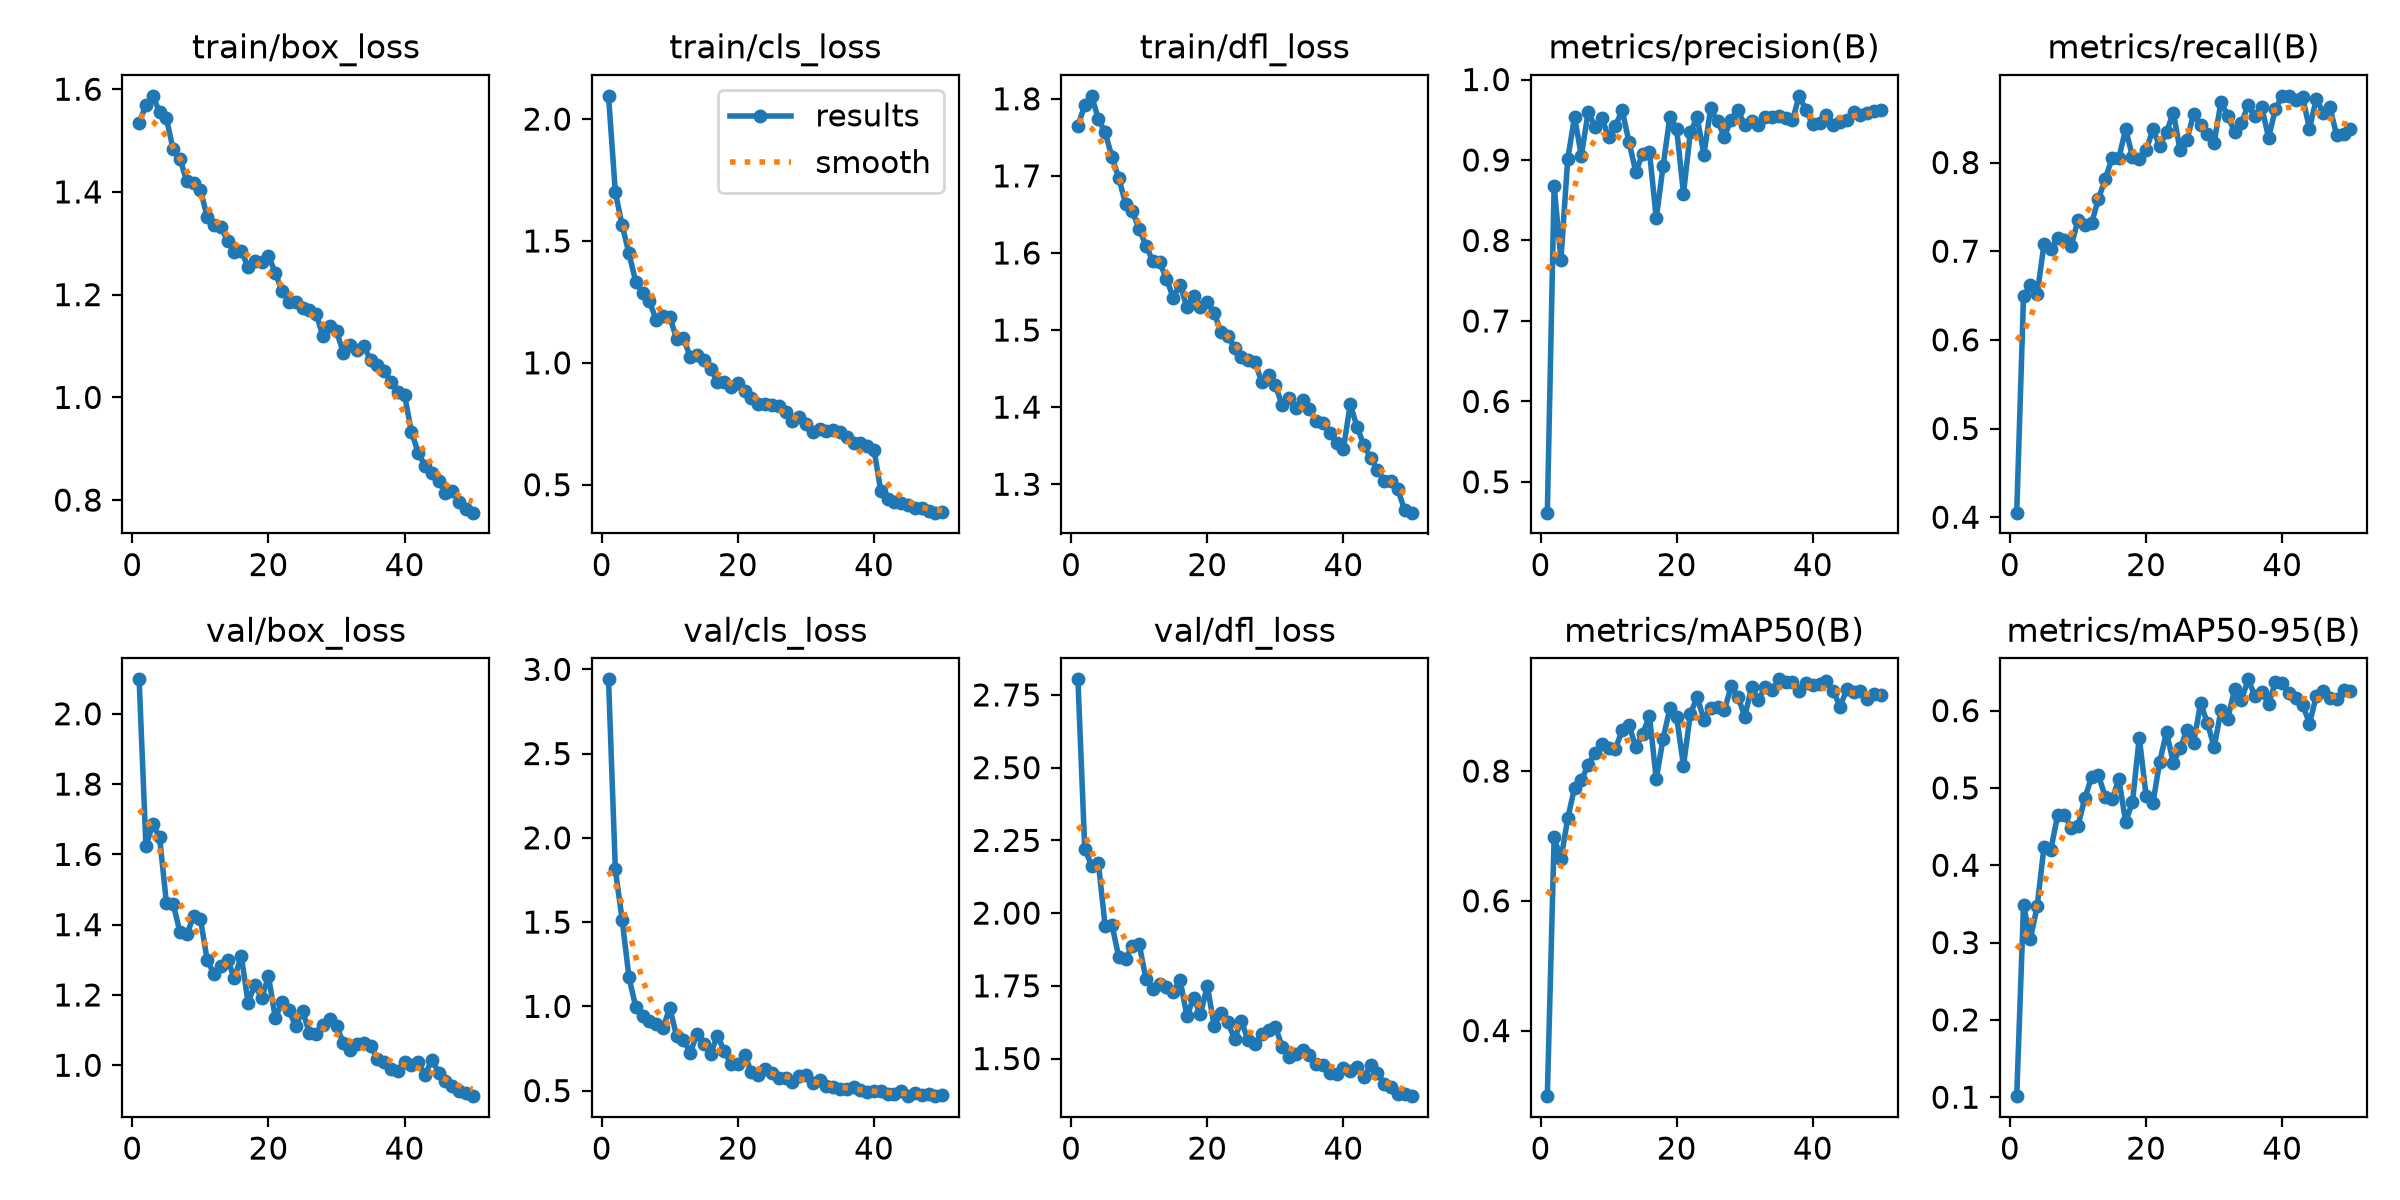

The table this chart was drawn from, first rows:
epoch, time, train/box_loss, train/cls_loss, train/dfl_loss, metrics/precision(B), metrics/recall(B), metrics/mAP50(B), metrics/mAP50-95(B), val/box_loss, val/cls_loss, val/dfl_loss, lr/pg0, lr/pg1, lr/pg2
1, 78.75, 1.535, 2.095, 1.765, 0.4617, 0.4051, 0.2989, 0.1013, 2.098, 2.941, 2.804, 0.0006649, 0.0006649, 0.0006649
2, 143.2, 1.569, 1.7, 1.792, 0.8673, 0.6496, 0.6978, 0.348, 1.624, 1.812, 2.222, 0.001305, 0.001305, 0.001305
3, 206, 1.587, 1.565, 1.804, 0.7763, 0.6615, 0.6639, 0.3047, 1.685, 1.515, 2.164, 0.001919, 0.001919, 0.001919
4, 268.3, 1.556, 1.449, 1.774, 0.9016, 0.6513, 0.7272, 0.3467, 1.65, 1.173, 2.173, 0.001881, 0.001881, 0.001881
5, 330.6, 1.543, 1.333, 1.756, 0.9535, 0.7077, 0.7745, 0.4234, 1.463, 0.9962, 1.956, 0.001842, 0.001842, 0.001842
6, 393.4, 1.483, 1.287, 1.724, 0.9052, 0.7026, 0.7857, 0.4196, 1.459, 0.9405, 1.96, 0.001802, 0.001802, 0.001802
7, 456, 1.465, 1.252, 1.697, 0.96, 0.7145, 0.8093, 0.4643, 1.379, 0.914, 1.848, 0.001762, 0.001762, 0.001762
8, 518.3, 1.42, 1.177, 1.664, 0.9413, 0.7129, 0.8282, 0.4652, 1.372, 0.8956, 1.844, 0.001723, 0.001723, 0.001723
9, 584.7, 1.417, 1.19, 1.654, 0.9526, 0.706, 0.842, 0.4481, 1.424, 0.8721, 1.887, 0.001683, 0.001683, 0.001683
10, 656.1, 1.404, 1.189, 1.631, 0.9284, 0.735, 0.8349, 0.4511, 1.417, 0.9909, 1.893, 0.001644, 0.001644, 0.001644
11, 732.7, 1.351, 1.099, 1.609, 0.9426, 0.7298, 0.8341, 0.4864, 1.299, 0.8227, 1.772, 0.001604, 0.001604, 0.001604
12, 809.1, 1.336, 1.102, 1.589, 0.9618, 0.7317, 0.8631, 0.5144, 1.26, 0.8024, 1.741, 0.001564, 0.001564, 0.001564
13, 885, 1.333, 1.024, 1.588, 0.9221, 0.759, 0.8704, 0.5164, 1.283, 0.7247, 1.757, 0.001525, 0.001525, 0.001525
14, 952.1, 1.304, 1.033, 1.567, 0.8853, 0.7812, 0.8366, 0.4886, 1.3, 0.8354, 1.747, 0.001485, 0.001485, 0.001485
15, 1015, 1.283, 1.012, 1.542, 0.9078, 0.8051, 0.8574, 0.4852, 1.247, 0.7776, 1.729, 0.001446, 0.001446, 0.001446
16, 1078, 1.286, 0.9762, 1.559, 0.9105, 0.8051, 0.8848, 0.5111, 1.312, 0.7197, 1.772, 0.001406, 0.001406, 0.001406
17, 1140, 1.253, 0.9218, 1.53, 0.8274, 0.8376, 0.7876, 0.4563, 1.178, 0.8252, 1.648, 0.001366, 0.001366, 0.001366
18, 1203, 1.265, 0.9202, 1.544, 0.8922, 0.8067, 0.8498, 0.4815, 1.229, 0.7361, 1.707, 0.001327, 0.001327, 0.001327
19, 1267, 1.264, 0.9003, 1.531, 0.9534, 0.8045, 0.8965, 0.5651, 1.191, 0.6556, 1.652, 0.001287, 0.001287, 0.001287
20, 1332, 1.276, 0.9158, 1.537, 0.9385, 0.8137, 0.883, 0.4899, 1.253, 0.6573, 1.75, 0.001248, 0.001248, 0.001248
21, 1396, 1.242, 0.8861, 1.523, 0.8581, 0.8373, 0.8082, 0.4802, 1.134, 0.7115, 1.614, 0.001208, 0.001208, 0.001208
22, 1460, 1.207, 0.8552, 1.497, 0.9343, 0.8188, 0.8877, 0.5338, 1.179, 0.6079, 1.656, 0.001168, 0.001168, 0.001168
23, 1523, 1.186, 0.8307, 1.492, 0.9531, 0.8341, 0.914, 0.5723, 1.157, 0.592, 1.625, 0.001129, 0.001129, 0.001129
24, 1586, 1.185, 0.8319, 1.477, 0.9068, 0.8564, 0.8794, 0.5323, 1.111, 0.6277, 1.569, 0.001089, 0.001089, 0.001089
25, 1649, 1.173, 0.8255, 1.465, 0.9646, 0.8137, 0.8979, 0.551, 1.155, 0.6065, 1.629, 0.00105, 0.00105, 0.00105
26, 1711, 1.17, 0.8227, 1.461, 0.9479, 0.8256, 0.8982, 0.5749, 1.092, 0.5724, 1.563, 0.00101, 0.00101, 0.00101
27, 1774, 1.163, 0.7997, 1.459, 0.9292, 0.8547, 0.8934, 0.5583, 1.089, 0.5741, 1.552, 0.0009704, 0.0009704, 0.0009704
28, 1837, 1.119, 0.7621, 1.433, 0.9499, 0.8425, 0.9303, 0.6096, 1.116, 0.5492, 1.585, 0.0009308, 0.0009308, 0.0009308
29, 1900, 1.139, 0.7774, 1.442, 0.9621, 0.8325, 0.9147, 0.5841, 1.13, 0.5864, 1.598, 0.0008912, 0.0008912, 0.0008912
30, 1963, 1.129, 0.7502, 1.428, 0.9431, 0.8223, 0.8839, 0.5526, 1.11, 0.5898, 1.61, 0.0008516, 0.0008516, 0.0008516
31, 2026, 1.087, 0.7182, 1.403, 0.9491, 0.8684, 0.9293, 0.6001, 1.065, 0.545, 1.541, 0.000812, 0.000812, 0.000812
32, 2090, 1.103, 0.7297, 1.412, 0.9439, 0.853, 0.9097, 0.5892, 1.043, 0.565, 1.505, 0.0007724, 0.0007724, 0.0007724
33, 2152, 1.092, 0.7198, 1.398, 0.9535, 0.8342, 0.9293, 0.6279, 1.059, 0.5245, 1.515, 0.0007328, 0.0007328, 0.0007328
34, 2215, 1.099, 0.7242, 1.409, 0.9537, 0.8444, 0.9242, 0.6136, 1.062, 0.5209, 1.528, 0.0006932, 0.0006932, 0.0006932
35, 2277, 1.073, 0.715, 1.398, 0.9553, 0.865, 0.9414, 0.6404, 1.054, 0.5104, 1.512, 0.0006536, 0.0006536, 0.0006536
36, 2339, 1.064, 0.6963, 1.382, 0.9523, 0.8522, 0.9375, 0.6184, 1.019, 0.5079, 1.483, 0.000614, 0.000614, 0.000614
37, 2402, 1.051, 0.6704, 1.38, 0.9492, 0.8625, 0.9372, 0.6244, 1.01, 0.5194, 1.477, 0.0005744, 0.0005744, 0.0005744
38, 2464, 1.03, 0.6725, 1.367, 0.9798, 0.8279, 0.9233, 0.6081, 0.9884, 0.5023, 1.449, 0.0005348, 0.0005348, 0.0005348
39, 2527, 1.01, 0.6606, 1.353, 0.9618, 0.8606, 0.9353, 0.6371, 0.9834, 0.4893, 1.448, 0.0004952, 0.0004952, 0.0004952
40, 2589, 1.004, 0.6438, 1.346, 0.9446, 0.8748, 0.9321, 0.636, 1.01, 0.4967, 1.467, 0.0004556, 0.0004556, 0.0004556
41, 2649, 0.933, 0.4728, 1.404, 0.9454, 0.8752, 0.9341, 0.6224, 0.9995, 0.4993, 1.456, 0.000416, 0.000416, 0.000416
42, 2709, 0.8918, 0.4433, 1.374, 0.9562, 0.8701, 0.9385, 0.6164, 1.009, 0.4788, 1.471, 0.0003764, 0.0003764, 0.0003764
43, 2769, 0.8665, 0.428, 1.351, 0.9441, 0.8735, 0.9238, 0.6077, 0.9726, 0.4777, 1.435, 0.0003368, 0.0003368, 0.0003368
44, 2829, 0.8523, 0.4266, 1.334, 0.9478, 0.8381, 0.899, 0.583, 1.016, 0.4988, 1.477, 0.0002972, 0.0002972, 0.0002972
45, 2889, 0.837, 0.4167, 1.318, 0.9499, 0.8718, 0.9266, 0.6189, 0.979, 0.4706, 1.451, 0.0002576, 0.0002576, 0.0002576
46, 2949, 0.8145, 0.4027, 1.304, 0.9599, 0.8564, 0.9224, 0.626, 0.9557, 0.4829, 1.413, 0.000218, 0.000218, 0.000218
47, 3009, 0.8185, 0.4034, 1.304, 0.9564, 0.8622, 0.9235, 0.6166, 0.9411, 0.4763, 1.402, 0.0001784, 0.0001784, 0.0001784
48, 3069, 0.7965, 0.3915, 1.293, 0.9585, 0.8308, 0.9104, 0.6147, 0.9268, 0.4792, 1.379, 0.0001388, 0.0001388, 0.0001388
49, 3129, 0.7818, 0.3854, 1.266, 0.9615, 0.8325, 0.9188, 0.6266, 0.9212, 0.4671, 1.379, 9.92e-05, 9.92e-05, 9.92e-05
50, 3189, 0.7755, 0.3861, 1.263, 0.9627, 0.8376, 0.9179, 0.6249, 0.9121, 0.4763, 1.371, 5.96e-05, 5.96e-05, 5.96e-05
